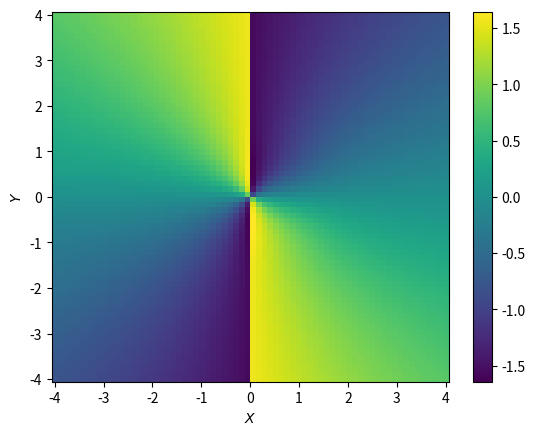

Reproduce this figure in Python.
from matplotlib.pyplot import cm
# from sympy import Symbol, diff
import matplotlib.pyplot as plt
import numpy as np


# Here we plot the spin superfluid current with noice

# First we try to test how to perform partial derivative
# in python using sympy
#X = Symbol('X')
#Y = Symbol('Y')
#f_X = diff(1/(X**2+Y**2), X)
#g_Y = diff(1/(X**2+Y**2), Y)

#print(f_X)

# Parameter define
gamma = 0.4  # the strength of the noise
sigma_2 = 1    # the sigma square in the function of noise
#sigma_1 = 1    # the sigma square in the initial state Chi(r)
x_0 = np.array([1, -4])
y_0 = np.array([0, 0])     # the coordinates of the centers of the noise
N = len(x_0)  # the length of the coordinates array
m = 1 # the index of magnetic quantum no.

#Define the functions to calculate the summation
def phasecal(x, y):
    tmp_phi = 0
    for j in range(N):
        tmp_phi = tmp_phi + np.exp(-(x-x_0[j])**2/sigma_2-(y-y_0[j])**2/sigma_2)
    return np.arctan(y/x) * (1 + gamma * tmp_phi)


# Plot the density hotmap
Y, X = np.mgrid[-4:4:70j, -4:4:70j]
Z = -m * phasecal(X, Y)
plot1 = plt.figure()

plt.pcolormesh(X, Y, Z)

plt.colorbar()                  # adds the colour bar

plt.xlabel(r'$X$')
plt.ylabel(r'$Y$')
plt.show(plot1)
